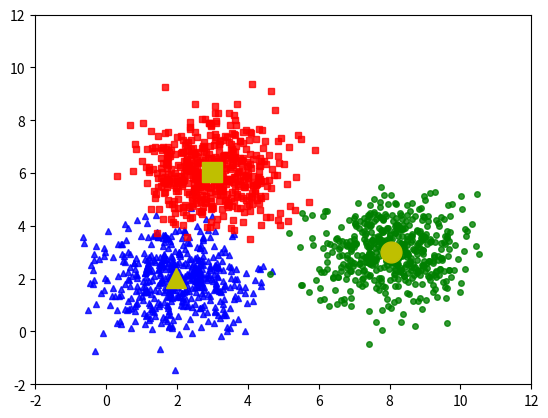

This chart was generated by the following Python code:
import numpy as np 
import matplotlib.pyplot as plt
from scipy.spatial.distance import cdist
import matplotlib.animation as animation
import random
np.random.seed(11)

means = [[2, 2], [8, 3], [3, 6]]
cov = [[1, 0], [0, 1]]
N = 500
X0 = np.random.multivariate_normal(means[0], cov, N)
X1 = np.random.multivariate_normal(means[1], cov, N)
X2 = np.random.multivariate_normal(means[2], cov, N)

original_label = np.asarray([0]*N + [1]*N + [2]*N).T

def kmeans_display(X, label, centroids):
    K = np.amax(label) + 1
    X0 = X[label == 0, :]
    X1 = X[label == 1, :]
    X2 = X[label == 2, :]
    
    plt.plot(X0[:, 0], X0[:, 1], 'b^', markersize = 4, alpha = .8)
    plt.plot(X1[:, 0], X1[:, 1], 'go', markersize = 4, alpha = .8)
    plt.plot(X2[:, 0], X2[:, 1], 'rs', markersize = 4, alpha = .8)

    plt.plot(centroids[0, 0], centroids[0, 1], 'y^', markersize = 15)
    plt.plot(centroids[1, 0], centroids[1, 1], 'yo', markersize = 15)
    plt.plot(centroids[2, 0], centroids[2, 1], 'ys', markersize = 15)

    # plt.axis('equal')
    plt.axis([-2, 12, -2, 12])
    plt.plot()
    plt.show()



X = np.concatenate((X0, X1, X2), axis = 0)
K = 3

def kmeans_init_centroids(X, k):
    # randomly pick k rows of X
    return X[np.random.choice(X.shape[0], k)]
    # return X[[1, 5, 10], :]


def kmeans_assign_labels(X, centroids):
    # calculate pairwise distances btw data and centroids
    D = cdist(X, centroids)
    # return index of the closest centroid
    return np.argmin(D, axis = 1)
    

def kmeans_update_centroids(X, labels, K):
    centroids = np.zeros((K, X.shape[1]))
    for k in range(K):
        Xk = X[labels == k, :]
        centroids[k,:] = np.mean(Xk, axis = 0)
    return centroids

def has_converged(centroids, new_centroids):
    return (set([tuple(a) for a in centroids]) == set([tuple(a) for a in new_centroids]))

centroids =  kmeans_update_centroids(X, original_label, K)
kmeans_display(X, original_label, centroids)


# def kmeans(X, K):
#     centroids = [kmeans_init_centroids(X, K)]
#     labels = []
#     max_it = 100
#     it = 0 
#     while it < max_it:
#         labels.append(kmeans_assign_labels(X, centroids[-1]))
#         new_centroids = kmeans_update_centroids(X, labels[-1], K)
#         if has_converged(centroids[-1], new_centroids):
#         	break
#         centroids.append(new_centroids)
#         it += 1
#     return (centroids, labels, it)

# (centroids, labels, it) = kmeans(X, K)
# print centroids[-1]
# print labels[-1].shape


# ###########
# from matplotlib.animation import FuncAnimation 
# from scipy.spatial import Voronoi, voronoi_plot_2d
# vor = Voronoi(centroids[-1])

# def voronoi_finite_polygons_2d(vor, radius=None):
#     """
#     Reconstruct infinite voronoi regions in a 2D diagram to finite
#     regions.

#     Parameters
#      --  --  --  --  -- 
#     vor : Voronoi
#         Input diagram
#     radius : float, optional
#         Distance to 'points at infinity'.

#     Returns
#      --  --  -- -
#     regions : list of tuples
#         Indices of vertices in each revised Voronoi regions.
#     vertices : list of tuples
#         Coordinates for revised Voronoi vertices. Same as coordinates
#         of input vertices, with 'points at infinity' appended to the
#         end.

#     """

#     if vor.points.shape[1] != 2:
#         raise ValueError("Requires 2D input")

#     new_regions = []
#     new_vertices = vor.vertices.tolist()

#     center = vor.points.mean(axis=0)
#     if radius is None:
#         radius = vor.points.ptp().max()

#     # Construct a map containing all ridges for a given point
#     all_ridges = {}
#     for (p1, p2), (v1, v2) in zip(vor.ridge_points, vor.ridge_vertices):
#         all_ridges.setdefault(p1, []).append((p2, v1, v2))
#         all_ridges.setdefault(p2, []).append((p1, v1, v2))

#     # Reconstruct infinite regions
#     for p1, region in enumerate(vor.point_region):
#         vertices = vor.regions[region]

#         if all(v >= 0 for v in vertices):
#             # finite region
#             new_regions.append(vertices)
#             continue

#         # reconstruct a non-finite region
#         ridges = all_ridges[p1]
#         new_region = [v for v in vertices if v >= 0]

#         for p2, v1, v2 in ridges:
#             if v2 < 0:
#                 v1, v2 = v2, v1
#             if v1 >= 0:
#                 # finite ridge: already in the region
#                 continue

#             # Compute the missing endpoint of an infinite ridge

#             t = vor.points[p2] - vor.points[p1] # tangent
#             t /= np.linalg.norm(t)
#             n = np.array([-t[1], t[0]])  # normal

#             midpoint = vor.points[[p1, p2]].mean(axis=0)
#             direction = np.sign(np.dot(midpoint - center, n)) * n
#             far_point = vor.vertices[v2] + direction * radius

#             new_region.append(len(new_vertices))
#             new_vertices.append(far_point.tolist())

#         # sort region counterclockwise
#         vs = np.asarray([new_vertices[v] for v in new_region])
#         c = vs.mean(axis=0)
#         angles = np.arctan2(vs[:,1] - c[1], vs[:,0] - c[0])
#         new_region = np.array(new_region)[np.argsort(angles)]

#         # finish
#         new_regions.append(new_region.tolist())

#     return new_regions, np.asarray(new_vertices)

# fig, ax = plt.subplots()

# def update(ii):
#     label2 = 'itertaion: {0}: '.format(ii/2)
#     if ii%2:
#         label2 += ' update centroids'
#     else:
#         label2 += ' assign points to clusters'

#     i_c = (ii+1)/2 
#     i_p = ii/2

#     label = labels[i_p]
#     X0 = X[label == 0, :]
#     X1 = X[label == 1, :]
#     X2 = X[label == 2, :]

#     animlist = plt.cla()
#     animlist = plt.axis('equal')
#     animlist = plt.axis([-2, 12, -3, 12])

#     animlist = plt.plot(X0[:, 0], X0[:, 1], 'b^', markersize = 4, alpha = .8)
#     animlist = plt.plot(X1[:, 0], X1[:, 1], 'go', markersize = 4, alpha = .8)
#     animlist = plt.plot(X2[:, 0], X2[:, 1], 'rs', markersize = 4, alpha = .8)

#     # display centroids and voronoi 
#     i = i_c 
#     animlist = plt.plot(centroids[i][0, 0], centroids[i][0, 1], 'y^', markersize = 15)
#     animlist = plt.plot(centroids[i][1, 0], centroids[i][1, 1], 'yo', markersize = 15)
#     animlist = plt.plot(centroids[i][2, 0], centroids[i][2, 1], 'ys', markersize = 15)

#     ## vonoroi 
#     points = centroids[i]
#     vor = Voronoi(points)
#     regions, vertices = voronoi_finite_polygons_2d(vor, radius = 1000)
#     for region in regions:
#         polygon = vertices[region]
#         animlist = plt.fill(*zip(*polygon), alpha=.2)


#     ax.set_xlabel(label2)
#     return animlist, ax

# anim = FuncAnimation(fig, update, frames=np.arange(0, 2*it), interval=1000)
# anim.save('kmeans.gif', dpi=200, writer='imagemagick')
# plt.show()